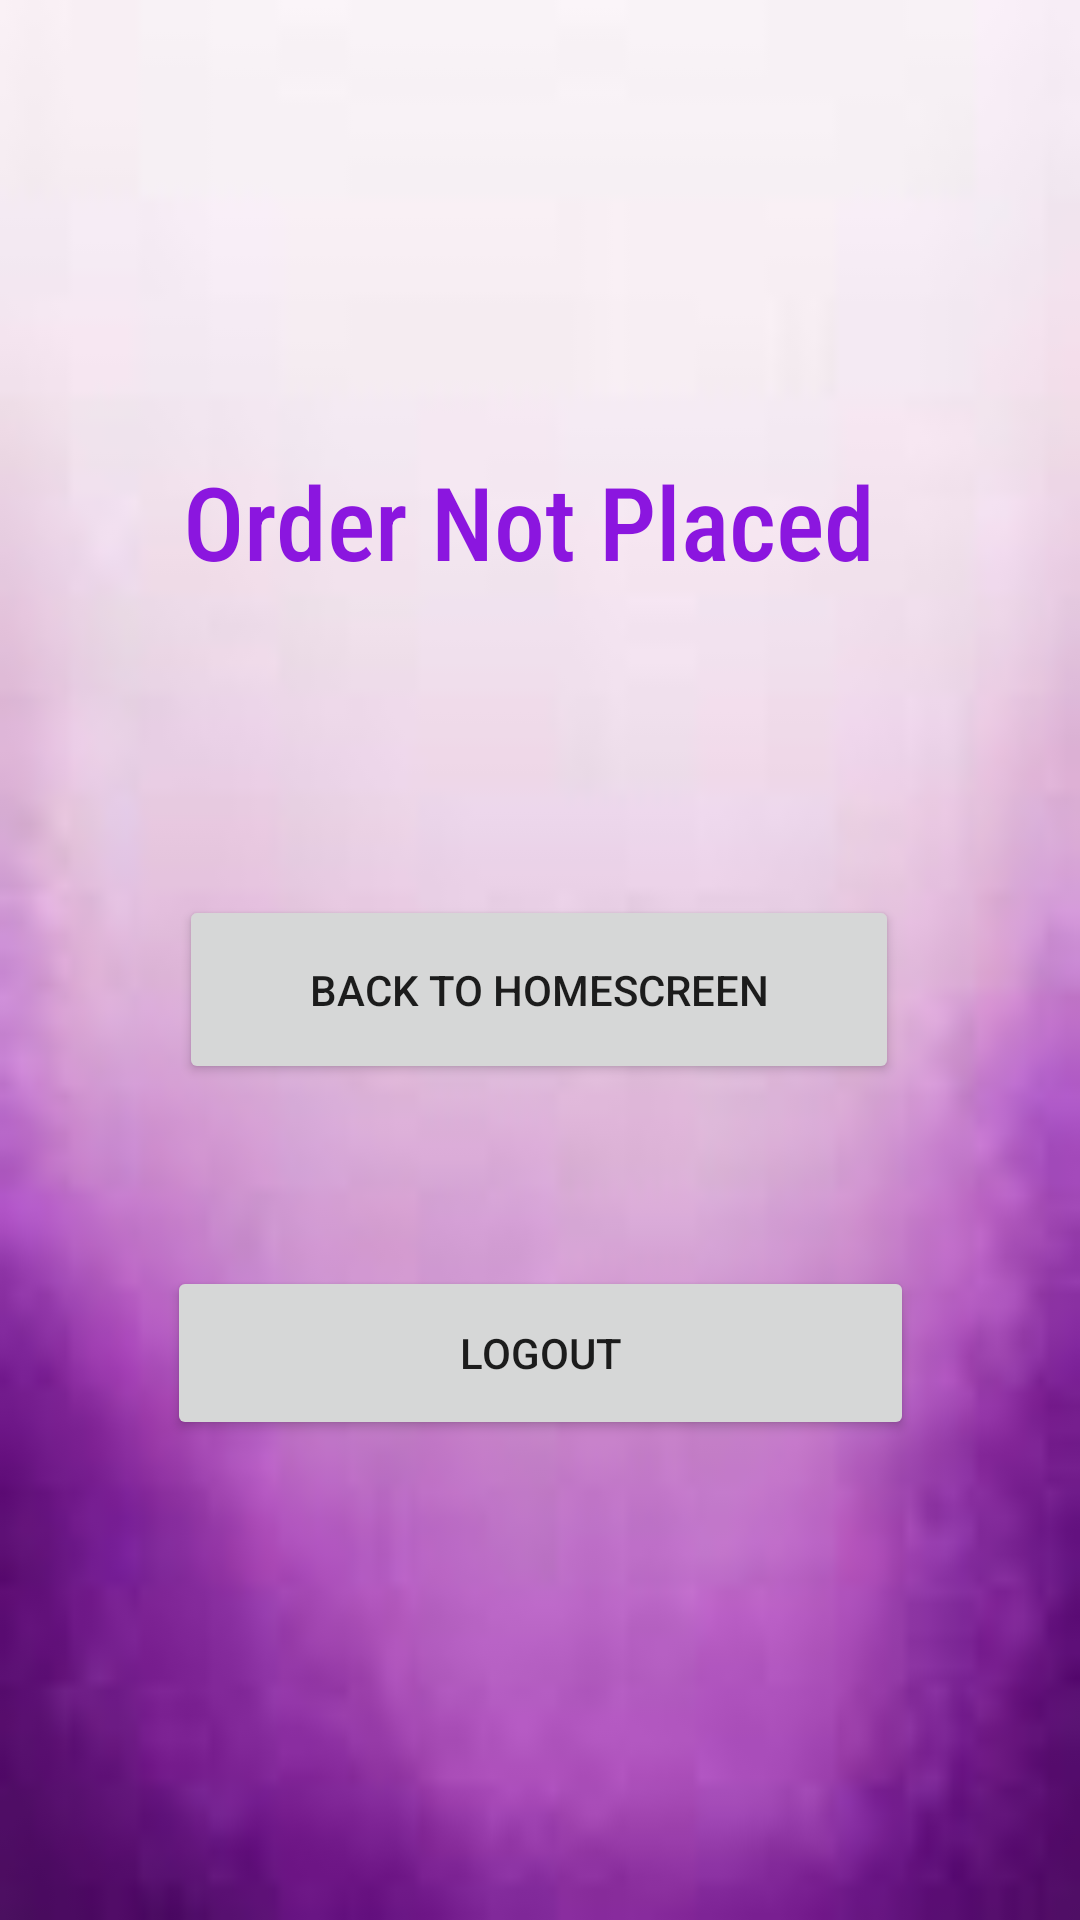

Write the Android layout XML for this screen, with the resource values it uses.
<!-- AndroidManifest.xml: application theme Theme.OnlineShopApp -->
<!-- res/layout/activity_confirmorder.xml -->
<?xml version="1.0" encoding="utf-8"?>
<androidx.constraintlayout.widget.ConstraintLayout xmlns:android="http://schemas.android.com/apk/res/android"
    xmlns:app="http://schemas.android.com/apk/res-auto"
    xmlns:tools="http://schemas.android.com/tools"
    android:layout_width="match_parent"
    android:layout_height="match_parent"
    android:background="@drawable/kk55"
    tools:context=".confirmorder">

    <Button
        android:id="@+id/button2"
        android:layout_width="240dp"
        android:layout_height="63dp"
        android:text="Back to HomeScreen"
        app:layout_constraintBottom_toBottomOf="parent"
        app:layout_constraintEnd_toEndOf="parent"
        app:layout_constraintHorizontal_bias="0.497"
        app:layout_constraintStart_toStartOf="parent"
        app:layout_constraintTop_toTopOf="parent"
        app:layout_constraintVertical_bias="0.517" />

    <Button
        android:id="@+id/button3"
        android:layout_width="249dp"
        android:layout_height="58dp"
        android:text="LogOut"
        app:layout_constraintBottom_toBottomOf="parent"
        app:layout_constraintEnd_toEndOf="parent"
        app:layout_constraintStart_toStartOf="parent"
        app:layout_constraintTop_toBottomOf="@+id/button2"
        app:layout_constraintVertical_bias="0.275" />

    <TextView
        android:id="@+id/textView8"
        android:layout_width="349dp"
        android:layout_height="91dp"
        android:fontFamily="sans-serif-condensed-medium"
        android:gravity="center"
        android:text="Order Not Placed "
        android:textColor="#8B16DF"
        android:textSize="34sp"
        app:layout_constraintBottom_toTopOf="@+id/button2"
        app:layout_constraintEnd_toEndOf="parent"
        app:layout_constraintStart_toStartOf="parent"
        app:layout_constraintTop_toTopOf="parent"
        app:layout_constraintVertical_bias="0.619" />
</androidx.constraintlayout.widget.ConstraintLayout>
<!-- resources referenced by this layout -->
<resources>
  <!-- drawable kk55: jpg bitmap (drawable, 1835 bytes) -->
  <style name="Theme.OnlineShopApp" parent="Theme.MaterialComponents.DayNight.DarkActionBar">
          
          <item name="colorPrimary">@color/purple_500</item>
          <item name="colorPrimaryVariant">@color/purple_700</item>
          <item name="colorOnPrimary">@color/white</item>
          
          <item name="colorSecondary">@color/teal_200</item>
          <item name="colorSecondaryVariant">@color/teal_700</item>
          <item name="colorOnSecondary">@color/black</item>
          
          <item name="android:statusBarColor" tools:targetApi="l">?attr/colorPrimaryVariant</item>
          
      </style>
  <!-- not gathered from this repository: default colours our renderer supplied (Android Studio template values) -->
  <color name="purple_500">#FF6200EE</color>
  <color name="purple_700">#FF3700B3</color>
  <color name="teal_200">#FF03DAC5</color>
  <color name="teal_700">#FF018786</color>
  <color name="black">#FF000000</color>
  <color name="white">#FFFFFFFF</color>
</resources>
